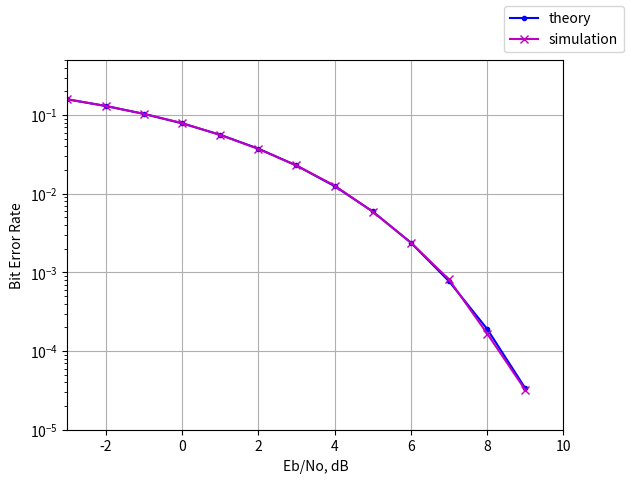

Write the Python code that produced this figure.
!pip install scipy
!pip install numpy
!pip install matplotlib


import numpy as np
import matplotlib.pyplot as plt
from scipy import special

N = 10**6 # number of bits or symbols

simber=[]
# Transmitter
ip = np.random.uniform(0,1,N)>0.5; # generating 0,1 with equal probability

s = 2*ip-1; # BPSK modulation 0 -> -1; 1 -> 1

 # white gaussian noise, 0dB variance
Eb_N0_dB = np.arange(-3,10,1); # multiple Eb/N0 values

for ii in Eb_N0_dB:
   # Noise addition
   n = 1 / np.sqrt(2) * (np.random.normal(0, 1, N) + np.random.normal(0, 1, N) * 1j);
   y = s + 10**(-ii/20)*n; # additive white gaussian noise

   # receiver - hard decision decoding
   ipHat = np.real(y)>0;
   ber = np.sum(ip !=ipHat)/N; # simulated ber
   simber=np.append(simber,ber)

theoryBer = 0.5*special.erfc(np.sqrt(10.**(Eb_N0_dB/10))); # theoretical ber


plt.semilogy(Eb_N0_dB,theoryBer,'b.-');
plt.semilogy(Eb_N0_dB,simber,'mx-');
plt.axis([-3, 10, 10**(-5), 0.5])
plt.grid()
plt.figlegend(['theory', 'simulation']);
plt.xlabel('Eb/No, dB');
plt.ylabel('Bit Error Rate');
plt.show()
